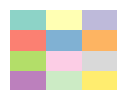

Recreate this plot in Python.
import numpy as np
import matplotlib.pyplot as plt



def grid_mask(height,width,grid_num=2):
    mask = np.zeros((height, width))
    height_boardary = np.arange(0,height, step= int(height/grid_num)+1)
    width_boardary = np.arange(0, width, step=int(width / grid_num)+1)


    count = 0
    for i in range(len(height_boardary)-1):
        for j in range(len(width_boardary)-1):
            mask[height_boardary[i]:height_boardary[i+1], width_boardary[j]:width_boardary[j+1]] = count
            count += 1
        mask[height_boardary[i]:height_boardary[i + 1], width_boardary[-1]:] = count
        count += 1

    for j in range(len(width_boardary) - 1):
        mask[height_boardary[-1]:, width_boardary[j]:width_boardary[j + 1]] = count
        count += 1

    mask[height_boardary[-1]:, width_boardary[-1]:] = count
    count += 1

    return mask.astype(int), count


def grid_mask_plus(height,width,grid_num_height=2,grid_num_width=2):
    mask = np.zeros((height, width))
    height_boardary = np.arange(0,height, step= int(height/grid_num_height)+1)
    width_boardary = np.arange(0, width, step=int(width / grid_num_width)+1)


    count = 0
    for i in range(len(height_boardary)-1):
        for j in range(len(width_boardary)-1):
            mask[height_boardary[i]:height_boardary[i+1], width_boardary[j]:width_boardary[j+1]] = count
            count += 1
        mask[height_boardary[i]:height_boardary[i + 1], width_boardary[-1]:] = count
        count += 1

    for j in range(len(width_boardary) - 1):
        mask[height_boardary[-1]:, width_boardary[j]:width_boardary[j + 1]] = count
        count += 1

    mask[height_boardary[-1]:, width_boardary[-1]:] = count
    count += 1

    return mask.astype(int), count



def grid_mask_3D_plus(times, height,width,grid_num_times=2,grid_num_height=2,grid_num_width=2):
    mask = np.zeros((times, height, width))
    times_boardary = np.arange(0,times, step= int(times/grid_num_times)+1)
    height_boardary = np.arange(0,height, step= int(height/grid_num_height)+1)
    width_boardary = np.arange(0, width, step=int(width / grid_num_width)+1)


    count = 0
    for t in range(len(times_boardary) - 1):
        for i in range(len(height_boardary)-1):
            for j in range(len(width_boardary)-1):
                mask[times_boardary[t]:times_boardary[t+1],
                        height_boardary[i]:height_boardary[i+1], width_boardary[j]:width_boardary[j+1]] = count
                count += 1
            mask[times_boardary[t]:times_boardary[t+1], height_boardary[i]:height_boardary[i + 1], width_boardary[-1]:] = count
            count += 1

        for j in range(len(width_boardary) - 1):
            mask[times_boardary[t]:times_boardary[t+1], height_boardary[-1]:, width_boardary[j]:width_boardary[j + 1]] = count
            count += 1

        mask[times_boardary[t]:times_boardary[t+1], height_boardary[-1]:, width_boardary[-1]:] = count
        count += 1

    for i in range(len(height_boardary) - 1):
        for j in range(len(width_boardary) - 1):
            mask[times_boardary[-1]:, height_boardary[i]:height_boardary[i + 1],
                                        width_boardary[j]:width_boardary[j + 1]] = count
            count += 1

        mask[times_boardary[-1]:, height_boardary[i]:height_boardary[i + 1], width_boardary[-1]:] = count
        count += 1

    for j in range(len(width_boardary) - 1):
        mask[times_boardary[-1]:, height_boardary[-1]:, width_boardary[j]:width_boardary[j + 1]] = count
        count += 1



    mask[times_boardary[-1]:, height_boardary[-1]:, width_boardary[-1]:] = count
    count += 1

    return mask.astype(int), count






if __name__ == '__main__':
    labels_out,count = grid_mask_plus(240,320, grid_num_height=4,grid_num_width=3)


    fig, ax = plt.subplots()
    ax.imshow(labels_out ,cmap=plt.get_cmap('Set3'),interpolation='nearest')
    plt.axis('off')

    height, width = labels_out.shape

    fig.set_size_inches(width / 100.0 / 3.0, height / 100.0 / 3.0)
    plt.gca().xaxis.set_major_locator(plt.NullLocator())
    plt.gca().yaxis.set_major_locator(plt.NullLocator())
    plt.subplots_adjust(top=1, bottom=0, left=0, right=1, hspace=0, wspace=0)
    plt.margins(0, 0)

    plt.show()

